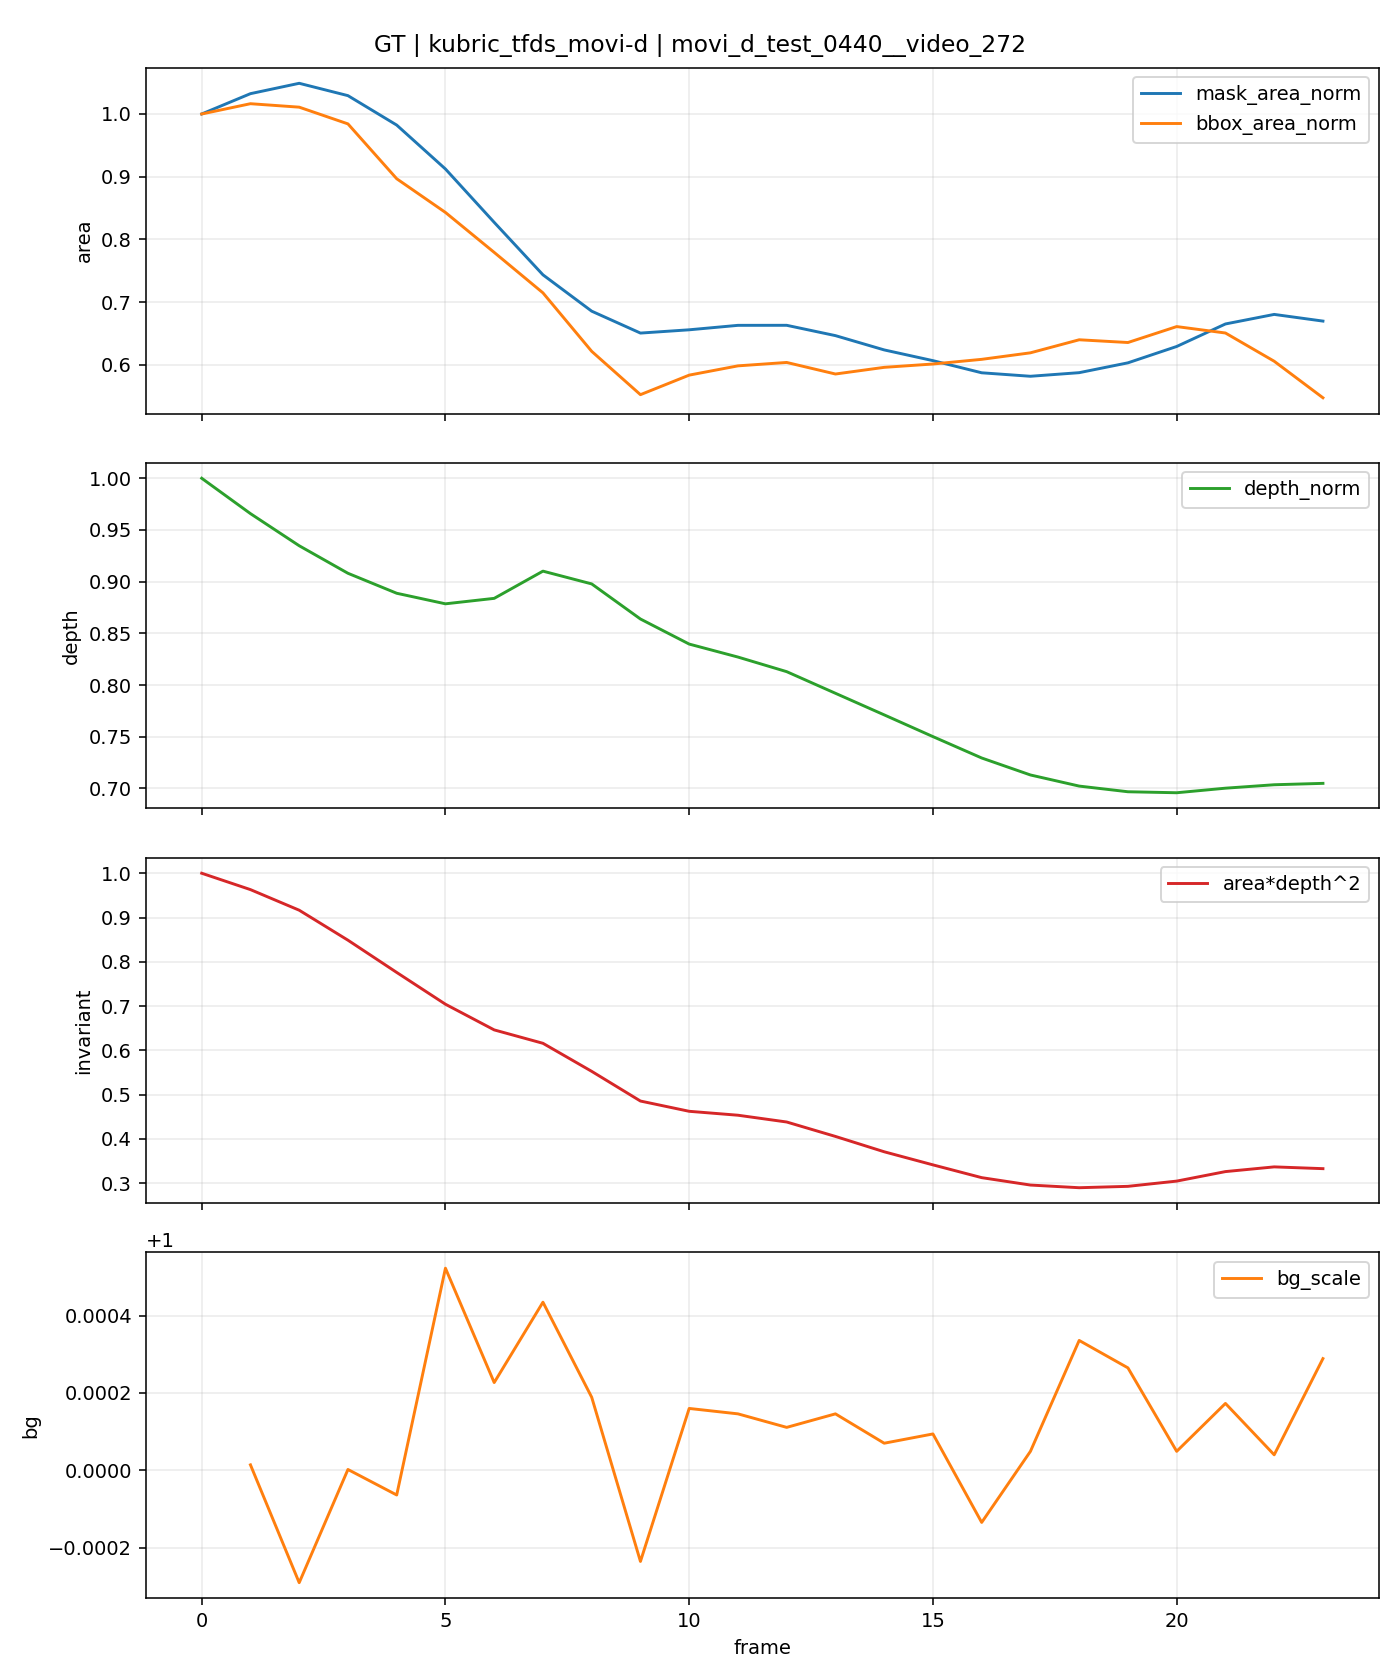

Values plotted in this chart, from the file beside it:
t, is_context, is_future, mask_area, bbox_area, fill_ratio, depth_median, area_depth2, bg_scale, mask_area_norm, bbox_area_norm, depth_norm, area_depth2_norm
0, 1, 0, 15485, 25376, 0.6102, 4643, 333817097765, , 1.0, 1.0, 1.0, 1.0
1, 1, 0, 15987, 25792, 0.6198, 4484, 321467137563, 1, 1.032, 1.016, 0.9658, 0.963
2, 1, 0, 16243, 25652, 0.6332, 4340, 305937081781, 0.9997, 1.049, 1.011, 0.9347, 0.9165
3, 1, 0, 15938, 24975, 0.6382, 4216, 283326131252, 1, 1.029, 0.9842, 0.9081, 0.8487
4, 1, 0, 15211, 22755, 0.6685, 4127, 259016620062, 0.9999, 0.9823, 0.8967, 0.8888, 0.7759
5, 1, 0, 14126, 21390, 0.6604, 4079, 235045184695, 1.001, 0.9122, 0.8429, 0.8786, 0.7041
6, 1, 0, 12808, 19773, 0.6478, 4104, 215682955486, 1, 0.8271, 0.7792, 0.8838, 0.6461
7, 1, 0, 11512, 18135, 0.6348, 4226, 205580095424, 1, 0.7434, 0.7147, 0.9102, 0.6158
8, 0, 1, 10614, 15768, 0.6731, 4168, 184431774327, 1, 0.6854, 0.6214, 0.8978, 0.5525
9, 0, 1, 10073, 14014, 0.7188, 4011, 162044003563, 0.9998, 0.6505, 0.5523, 0.8639, 0.4854
10, 0, 1, 10154, 14805, 0.6858, 3898, 154305817724, 1, 0.6557, 0.5834, 0.8396, 0.4622
11, 0, 1, 10264, 15180, 0.6762, 3840, 151347298804, 1, 0.6628, 0.5982, 0.827, 0.4534
12, 0, 1, 10265, 15318, 0.6701, 3774, 146235404581, 1, 0.6629, 0.6036, 0.8129, 0.4381
13, 0, 1, 10010, 14850, 0.6741, 3677, 135357184873, 1, 0.6464, 0.5852, 0.792, 0.4055
14, 0, 1, 9657, 15120, 0.6387, 3580, 123788317107, 1, 0.6236, 0.5958, 0.7711, 0.3708
15, 0, 1, 9392, 15255, 0.6157, 3483, 113916526167, 1, 0.6065, 0.6012, 0.7501, 0.3413
16, 0, 1, 9092, 15444, 0.5887, 3387, 104280454230, 0.9999, 0.5871, 0.6086, 0.7294, 0.3124
17, 0, 1, 9006, 15708, 0.5733, 3310, 98693257292, 1, 0.5816, 0.619, 0.713, 0.2957
18, 0, 1, 9095, 16236, 0.5602, 3260, 96685328291, 1, 0.5873, 0.6398, 0.7022, 0.2896
19, 0, 1, 9338, 16125, 0.5791, 3235, 97724182549, 1, 0.603, 0.6354, 0.6967, 0.2927
20, 0, 1, 9742, 16770, 0.5809, 3231, 101671885045, 1, 0.6291, 0.6609, 0.6958, 0.3046
21, 0, 1, 10298, 16510, 0.6237, 3251, 108841762816, 1, 0.665, 0.6506, 0.7002, 0.3261
22, 0, 1, 10534, 15367, 0.6855, 3266, 112395309369, 1, 0.6803, 0.6056, 0.7035, 0.3367
23, 0, 1, 10369, 13888, 0.7466, 3273, 111057848178, 1, 0.6696, 0.5473, 0.7049, 0.3327
